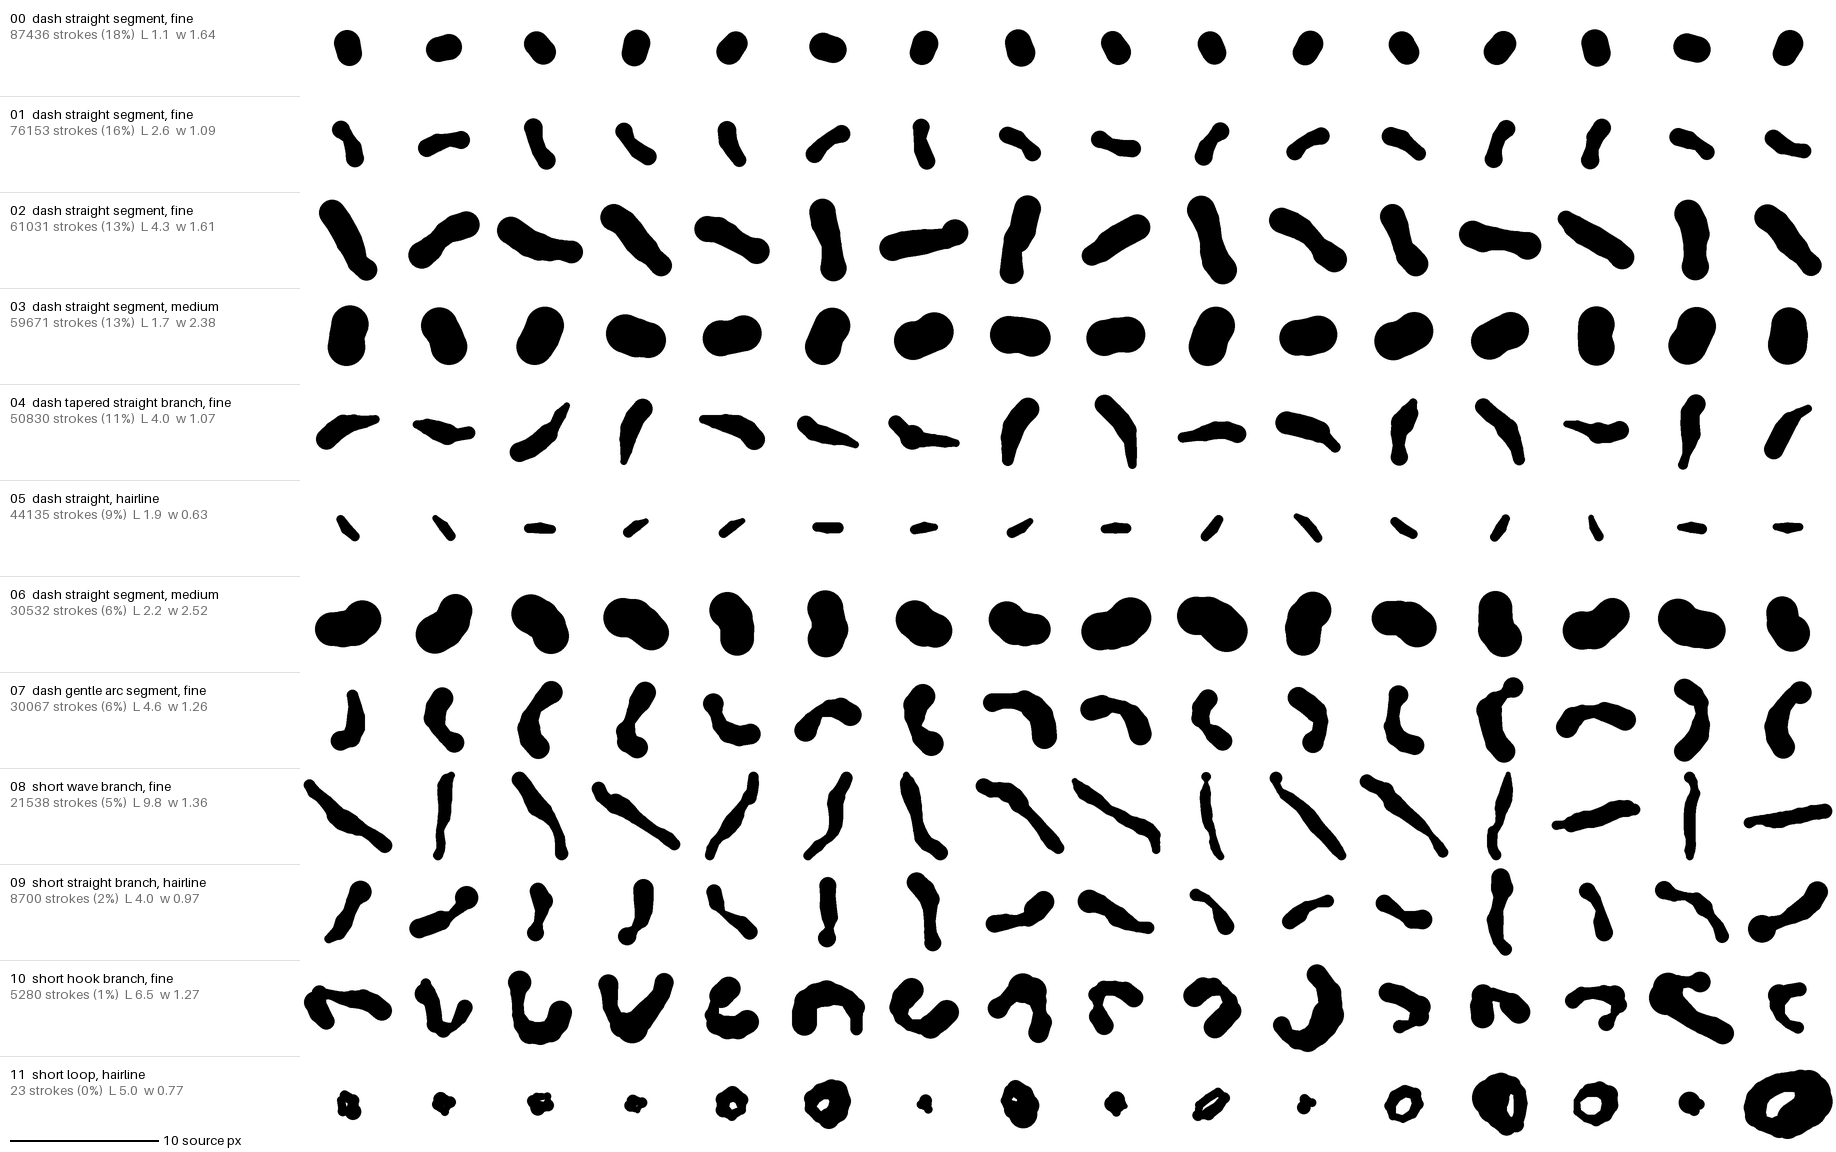

Data behind this chart, as committed beside it:
id, label, n, share, ink, relief, length, width, width_min, straightness, bend, curvature, turn, inflections, taper, width_cv, closed, free_ends, layer1.0, layer1.1, layer1.2, layer2.0, layer2.1, layer2.2
0, dash straight segment, fine, 87436, 0.1839, 45546, 41890, 1.055, 1.639, 1.546, 0.999, 0.086, 0.060, 0.036, 0.000, 1.001, 0.024, 0.000, 0.000, 2972, 2764, 4075, 5199, 5248, 11069
1, dash straight segment, fine, 76153, 0.1602, 38283, 37870, 2.567, 1.087, 0.844, 0.978, 0.262, 0.240, 0.545, 0.000, 0.952, 0.112, 0.000, 0.078, 2636, 2979, 5055, 5398, 4921, 6982
2, dash straight segment, fine, 61031, 0.1284, 32861, 28170, 4.323, 1.609, 1.309, 0.986, 0.296, 0.181, 0.204, 1.000, 0.926, 0.084, 0.000, 0.094, 2254, 3111, 5474, 5467, 3752, 4239
3, dash straight segment, medium, 59671, 0.1255, 32862, 26809, 1.720, 2.381, 2.261, 0.993, 0.480, 0.199, 0.247, 0.000, 0.973, 0.024, 0.000, 0.000, 1813, 1834, 2995, 4281, 3872, 4023
4, dash tapered straight branch, fine, 50830, 0.1069, 23787, 27043, 3.974, 1.072, 0.412, 0.977, 0.234, 0.200, 0.445, 1.000, 0.541, 0.275, 0.000, 1.178, 2819, 2714, 4598, 3474, 3242, 4294
5, dash straight, hairline, 44135, 0.0928, 16727, 27408, 1.928, 0.626, 0.393, 0.992, 0.119, 0.182, 0.227, 0.000, 0.929, 0.176, 0.000, 1.631, 1946, 1042, 2411, 2344, 2783, 4640
6, dash straight segment, medium, 30532, 0.0642, 17068, 13464, 2.205, 2.522, 2.301, 0.957, 0.943, 0.386, 0.724, 0.000, 0.908, 0.033, 0.000, 0.006, 1155, 1112, 1307, 2082, 2057, 2159
7, dash gentle arc segment, fine, 30067, 0.0632, 15310, 14757, 4.619, 1.256, 0.810, 0.844, 0.527, 0.410, 1.561, 0.000, 0.807, 0.168, 0.000, 0.383, 988, 1206, 1893, 1873, 1761, 2562
8, short wave branch, fine, 21538, 0.0453, 10050, 11488, 9.840, 1.358, 0.645, 0.979, 0.231, 0.166, 0.390, 3.000, 0.694, 0.213, 0.000, 0.944, 1981, 2592, 2684, 1775, 1234, 1829
9, short straight branch, hairline, 8700, 0.0183, 4160, 4540, 4.009, 0.970, 0.560, 0.968, 0.251, 0.251, 0.535, 1.000, 1.332, 0.258, 0.000, 1.282, 293, 261, 275, 462, 574, 710
10, short hook branch, fine, 5280, 0.0111, 2864, 2416, 6.470, 1.269, 0.645, 0.568, 0.686, 0.510, 2.789, 0.000, 0.720, 0.230, 0.000, 0.544, 179, 185, 325, 264, 298, 412
11, short loop, hairline, 23, 0.0000, 13, 10, 5.037, 0.773, 0.518, 0.000, 1.104, 1.141, 6.283, 0.000, 1.000, 0.258, 1.000, 0.000, 1, 0, 0, 0, 1, 3
